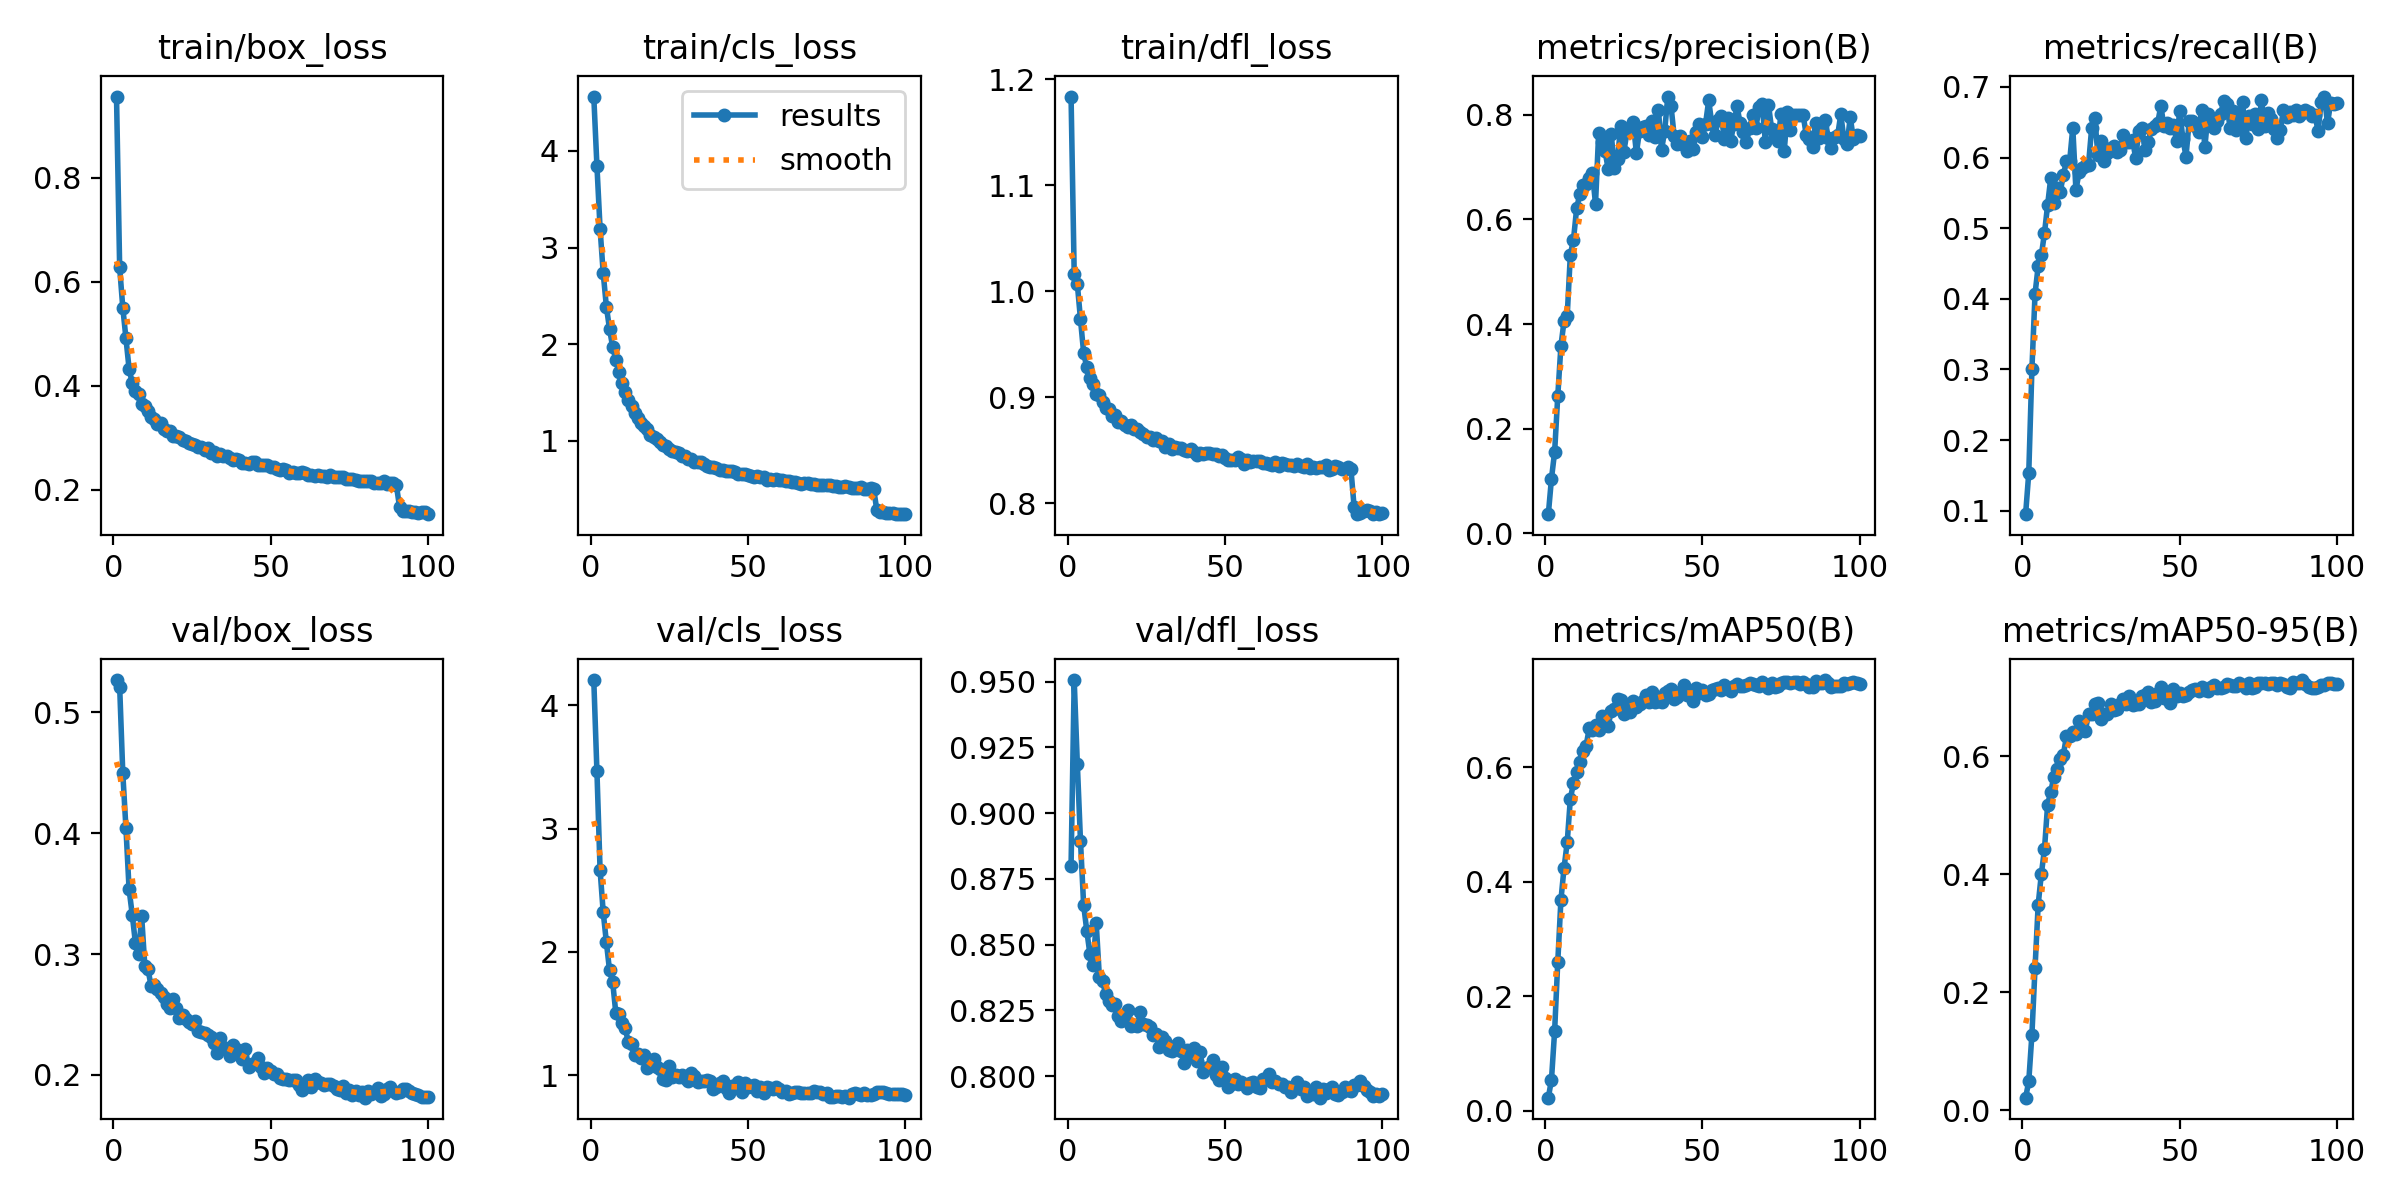

Source data for this figure (header and first rows):
epoch, train/box_loss, train/cls_loss, train/dfl_loss, metrics/precision(B), metrics/recall(B), metrics/mAP50(B), metrics/mAP50-95(B), val/box_loss, val/cls_loss, val/dfl_loss, lr/pg0, lr/pg1, lr/pg2
1, 0.9559, 4.563, 1.184, 0.03649, 0.09523, 0.0229, 0.02133, 0.5267, 4.206, 0.8799, 5.9704e-05, 5.9704e-05, 5.9704e-05
2, 0.6276, 3.846, 1.016, 0.1047, 0.1533, 0.05448, 0.04889, 0.5213, 3.465, 0.9506, 0.0001192, 0.0001192, 0.0001192
3, 0.55, 3.197, 1.007, 0.1553, 0.3001, 0.1391, 0.128, 0.4495, 2.667, 0.9186, 0.0001775, 0.0001775, 0.0001775
4, 0.4914, 2.735, 0.9735, 0.2624, 0.4072, 0.2599, 0.2416, 0.4042, 2.321, 0.8893, 0.0001766, 0.0001766, 0.0001766
5, 0.4326, 2.39, 0.942, 0.358, 0.4463, 0.3676, 0.3486, 0.3535, 2.08, 0.8651, 0.0001748, 0.0001748, 0.0001748
6, 0.4053, 2.16, 0.9283, 0.406, 0.4616, 0.4242, 0.4003, 0.3327, 1.853, 0.8553, 0.000173, 0.000173, 0.000173
7, 0.3907, 1.972, 0.9186, 0.4161, 0.493, 0.4685, 0.4427, 0.3094, 1.758, 0.8464, 0.0001712, 0.0001712, 0.0001712
8, 0.3847, 1.84, 0.9128, 0.5323, 0.5329, 0.5445, 0.518, 0.3001, 1.507, 0.8424, 0.0001694, 0.0001694, 0.0001694
9, 0.3656, 1.712, 0.903, 0.5615, 0.5712, 0.5721, 0.5402, 0.3311, 1.494, 0.8581, 0.0001676, 0.0001676, 0.0001676
10, 0.3608, 1.598, 0.9022, 0.6211, 0.5351, 0.5919, 0.5656, 0.2904, 1.425, 0.8378, 0.0001658, 0.0001658, 0.0001658
11, 0.3513, 1.503, 0.8952, 0.6485, 0.5573, 0.6088, 0.5777, 0.2875, 1.381, 0.8362, 0.000164, 0.000164, 0.000164
12, 0.3392, 1.418, 0.8902, 0.6654, 0.5514, 0.6284, 0.5948, 0.2736, 1.266, 0.8312, 0.0001622, 0.0001622, 0.0001622
13, 0.3366, 1.359, 0.8887, 0.6685, 0.575, 0.6368, 0.6024, 0.2741, 1.256, 0.8286, 0.0001604, 0.0001604, 0.0001604
14, 0.3272, 1.287, 0.8825, 0.6784, 0.5953, 0.6674, 0.6345, 0.2712, 1.168, 0.827, 0.0001586, 0.0001586, 0.0001586
15, 0.328, 1.241, 0.8833, 0.6895, 0.5949, 0.6639, 0.6336, 0.2676, 1.169, 0.8274, 0.0001568, 0.0001568, 0.0001568
16, 0.3168, 1.184, 0.8764, 0.6299, 0.642, 0.6737, 0.6418, 0.2647, 1.141, 0.8229, 0.000155, 0.000155, 0.000155
17, 0.3124, 1.156, 0.8781, 0.7646, 0.554, 0.6649, 0.6384, 0.2586, 1.165, 0.821, 0.0001532, 0.0001532, 0.0001532
18, 0.3134, 1.118, 0.8741, 0.7472, 0.5791, 0.6892, 0.6595, 0.255, 1.055, 0.8228, 0.0001514, 0.0001514, 0.0001514
19, 0.304, 1.064, 0.8725, 0.7318, 0.5849, 0.6764, 0.6451, 0.2626, 1.077, 0.8252, 0.0001496, 0.0001496, 0.0001496
20, 0.3039, 1.039, 0.8737, 0.6974, 0.5877, 0.6716, 0.6437, 0.255, 1.129, 0.819, 0.0001478, 0.0001478, 0.0001478
21, 0.3021, 1.017, 0.8705, 0.7636, 0.5899, 0.6978, 0.6714, 0.2472, 1.066, 0.8193, 0.000146, 0.000146, 0.000146
22, 0.2967, 0.9911, 0.8698, 0.6976, 0.6415, 0.7006, 0.6719, 0.2495, 1.048, 0.8192, 0.0001442, 0.0001442, 0.0001442
23, 0.2939, 0.9552, 0.8675, 0.7158, 0.6561, 0.7186, 0.6885, 0.2461, 0.9703, 0.8242, 0.0001424, 0.0001424, 0.0001424
24, 0.2897, 0.9432, 0.865, 0.7784, 0.6033, 0.717, 0.6905, 0.2436, 0.9649, 0.8199, 0.0001406, 0.0001406, 0.0001406
25, 0.2891, 0.9194, 0.8621, 0.7293, 0.6227, 0.6934, 0.6631, 0.2421, 1.077, 0.8194, 0.0001388, 0.0001388, 0.0001388
26, 0.2866, 0.8975, 0.8624, 0.7669, 0.5944, 0.702, 0.6723, 0.2443, 0.9851, 0.8187, 0.0001369, 0.0001369, 0.0001369
27, 0.2832, 0.8817, 0.8599, 0.7687, 0.6067, 0.6969, 0.6712, 0.2367, 1.003, 0.8158, 0.0001352, 0.0001352, 0.0001352
28, 0.2823, 0.8761, 0.8619, 0.7856, 0.613, 0.7145, 0.6884, 0.2352, 0.9849, 0.8161, 0.0001333, 0.0001333, 0.0001333
29, 0.2767, 0.8458, 0.8586, 0.727, 0.6162, 0.7056, 0.6789, 0.2347, 1.006, 0.8109, 0.0001315, 0.0001315, 0.0001315
30, 0.2805, 0.8426, 0.8589, 0.7696, 0.6081, 0.7093, 0.6797, 0.233, 0.9773, 0.8148, 0.0001298, 0.0001298, 0.0001298
31, 0.2718, 0.8144, 0.853, 0.7762, 0.6109, 0.7153, 0.6886, 0.231, 0.957, 0.8135, 0.0001279, 0.0001279, 0.0001279
32, 0.2729, 0.8093, 0.8561, 0.7784, 0.6316, 0.7261, 0.6964, 0.226, 1.017, 0.81, 0.0001261, 0.0001261, 0.0001261
33, 0.2644, 0.7842, 0.8512, 0.7622, 0.6224, 0.7135, 0.688, 0.2182, 0.9933, 0.8097, 0.0001243, 0.0001243, 0.0001243
34, 0.2694, 0.7814, 0.8529, 0.7879, 0.6215, 0.7303, 0.7018, 0.2307, 0.9466, 0.8116, 0.0001225, 0.0001225, 0.0001225
35, 0.2648, 0.7774, 0.8524, 0.7587, 0.6247, 0.7137, 0.6877, 0.2228, 0.954, 0.8124, 0.0001207, 0.0001207, 0.0001207
36, 0.2655, 0.7593, 0.8524, 0.8102, 0.5994, 0.7152, 0.6891, 0.2214, 0.9508, 0.8096, 0.0001189, 0.0001189, 0.0001189
37, 0.2608, 0.7421, 0.85, 0.7329, 0.6382, 0.7141, 0.6882, 0.2156, 0.9627, 0.8052, 0.0001171, 0.0001171, 0.0001171
38, 0.2578, 0.7285, 0.8498, 0.7697, 0.6418, 0.73, 0.7027, 0.2251, 0.9521, 0.8099, 0.0001153, 0.0001153, 0.0001153
39, 0.2599, 0.7268, 0.8508, 0.8351, 0.6104, 0.7325, 0.7035, 0.2216, 0.8888, 0.808, 0.0001135, 0.0001135, 0.0001135
40, 0.2569, 0.7183, 0.8481, 0.8175, 0.6227, 0.7355, 0.7091, 0.2186, 0.9079, 0.8109, 0.0001117, 0.0001117, 0.0001117
41, 0.2525, 0.7035, 0.8458, 0.7601, 0.64, 0.7188, 0.692, 0.2128, 0.9374, 0.8057, 0.0001099, 0.0001099, 0.0001099
42, 0.2517, 0.7011, 0.8476, 0.7451, 0.644, 0.7215, 0.6943, 0.2212, 0.9553, 0.8093, 0.0001081, 0.0001081, 0.0001081
43, 0.2499, 0.6917, 0.8462, 0.7588, 0.6489, 0.7318, 0.707, 0.2062, 0.8931, 0.8014, 0.0001063, 0.0001063, 0.0001063
44, 0.2532, 0.6864, 0.8478, 0.742, 0.673, 0.7438, 0.7179, 0.2093, 0.858, 0.803, 0.0001045, 0.0001045, 0.0001045
45, 0.2529, 0.6851, 0.848, 0.7313, 0.6439, 0.7253, 0.6989, 0.2095, 0.9092, 0.8036, 0.0001027, 0.0001027, 0.0001027
46, 0.2485, 0.6732, 0.8466, 0.7501, 0.6484, 0.7298, 0.7017, 0.2141, 0.9043, 0.8063, 0.0001009, 0.0001009, 0.0001009
47, 0.248, 0.6611, 0.8467, 0.7342, 0.6419, 0.7159, 0.6896, 0.2066, 0.9444, 0.8006, 9.9117e-05, 9.9117e-05, 9.9117e-05
48, 0.2476, 0.6602, 0.8443, 0.7672, 0.6464, 0.7374, 0.7135, 0.2019, 0.8624, 0.7986, 9.7315e-05, 9.7315e-05, 9.7315e-05
49, 0.2481, 0.655, 0.8457, 0.783, 0.6229, 0.7285, 0.7025, 0.206, 0.9343, 0.8034, 9.5514e-05, 9.5514e-05, 9.5514e-05
50, 0.2439, 0.6457, 0.8433, 0.7573, 0.6661, 0.7347, 0.7068, 0.203, 0.9031, 0.7993, 9.3712e-05, 9.3712e-05, 9.3712e-05
51, 0.2437, 0.6349, 0.841, 0.7834, 0.6268, 0.726, 0.7021, 0.2007, 0.9098, 0.796, 9.191e-05, 9.191e-05, 9.191e-05
52, 0.2401, 0.6293, 0.8407, 0.8277, 0.6013, 0.7279, 0.7038, 0.201, 0.9202, 0.7972, 9.0108e-05, 9.0108e-05, 9.0108e-05
53, 0.2377, 0.6319, 0.8406, 0.782, 0.651, 0.7347, 0.7097, 0.1978, 0.8751, 0.7988, 8.8306e-05, 8.8306e-05, 8.8306e-05
54, 0.2406, 0.623, 0.8436, 0.7608, 0.6512, 0.7357, 0.7129, 0.1963, 0.9075, 0.7972, 8.6505e-05, 8.6505e-05, 8.6505e-05
55, 0.2388, 0.624, 0.8422, 0.7906, 0.6443, 0.7378, 0.7145, 0.1966, 0.8521, 0.7977, 8.4703e-05, 8.4703e-05, 8.4703e-05
56, 0.2317, 0.6, 0.8367, 0.7978, 0.636, 0.7351, 0.7108, 0.1962, 0.9032, 0.797, 8.2901e-05, 8.2901e-05, 8.2901e-05
57, 0.235, 0.601, 0.8408, 0.7535, 0.6679, 0.7424, 0.7182, 0.1955, 0.895, 0.7956, 8.1099e-05, 8.1099e-05, 8.1099e-05
58, 0.2329, 0.5938, 0.8391, 0.7943, 0.6149, 0.7365, 0.7121, 0.1956, 0.8896, 0.7975, 7.9297e-05, 7.9297e-05, 7.9297e-05
59, 0.2333, 0.6044, 0.8395, 0.7507, 0.6622, 0.7321, 0.7098, 0.1916, 0.9075, 0.7978, 7.7496e-05, 7.7496e-05, 7.7496e-05
60, 0.2339, 0.5951, 0.84, 0.7834, 0.6489, 0.7408, 0.7178, 0.1877, 0.8863, 0.796, 7.5694e-05, 7.5694e-05, 7.5694e-05
... 40 more rows
